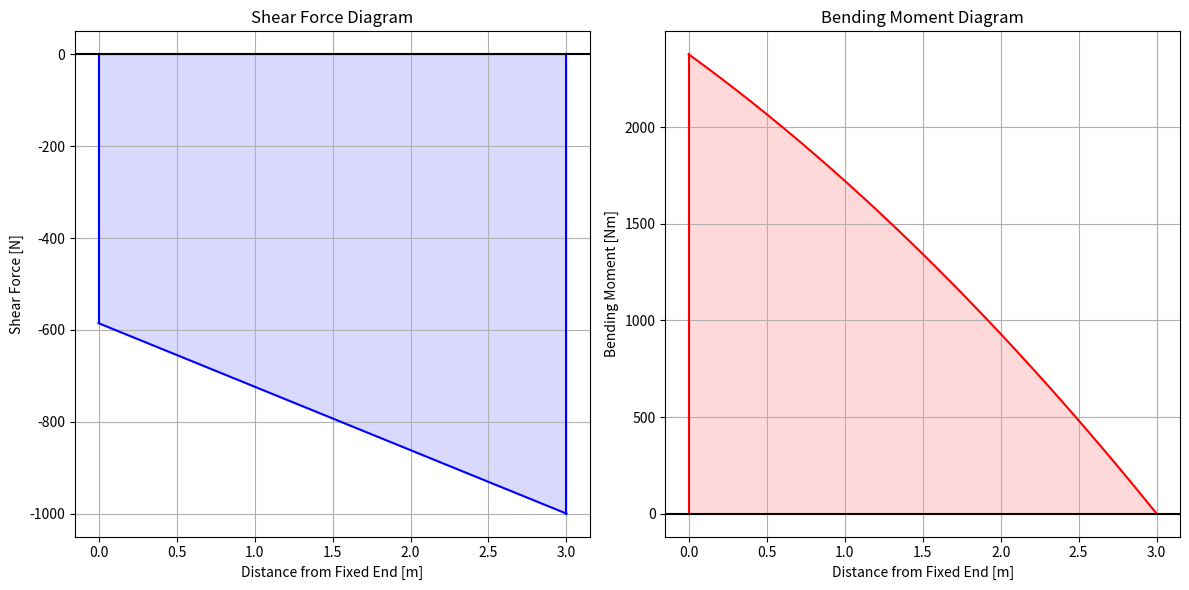
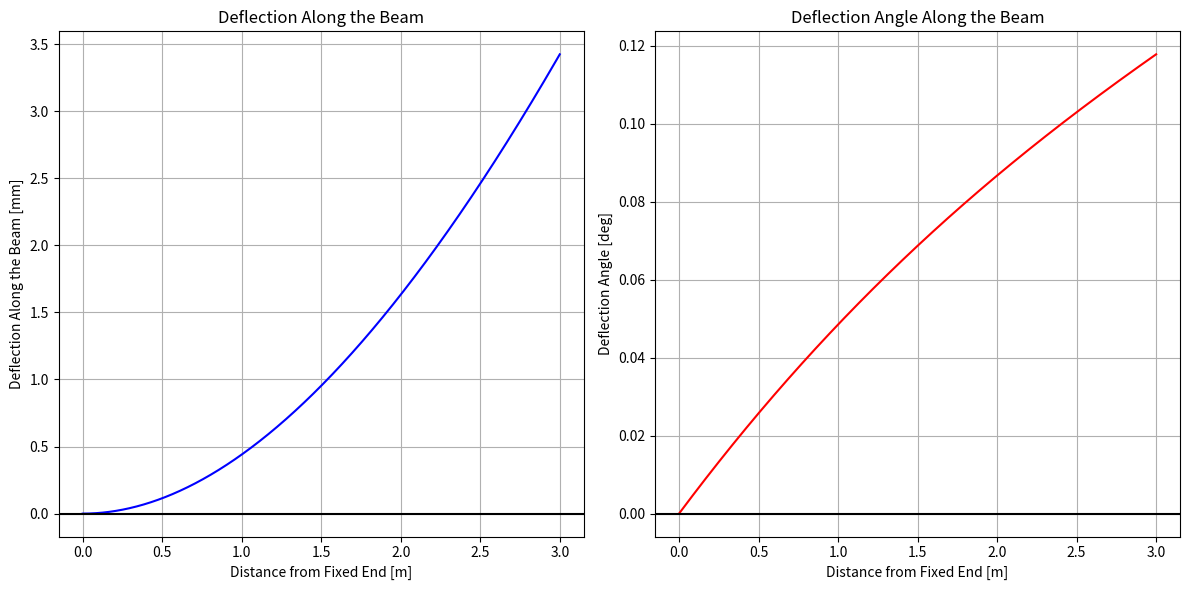

Generate these figures, in order, with matplotlib:
import math
import numpy as np 
import matplotlib.pyplot as plt

class NVM:

    def __init__(self, length=3, rho=2710, area=5200, E=70, I=35.6*10**6, thrust_load=1000):
        ''' Thrust acts upwards at the end of the beam , distributed load acts downwards along the entire length of the beam
        Note that the beam itself is fixed at one end, and free on the other end '''
        ### input area in [mm^2], input E in [GPa], input I in [mm^4]
        self.length = length # m
        self.rho = rho # kg / m^3
        self.area = area * (0.001)**2 # m^2
        self.E = E * 10**9 # GPa
        self.I = I * (0.001)**4 # m^4
        self.thrust_load = thrust_load # N
        self.g = 9.80665 # m/s^2
    


        # calculations based on inputs
        self.distributed_load = (self.rho * self.area * self.length * self.g) / self.length # N / m
        self.reaction_force = (self.distributed_load * self.length) - self.thrust_load # N
        self.reaction_moment = (0.5 * self.distributed_load * self.length**2) - (self.thrust_load * self.length) # Nm

    def shear_force(self, x: float):
        ''' Shear Force Calculation at a Distance 'x' from the fixed end '''
        V = (-self.distributed_load * x) + self.reaction_force # N
        return V 
    
    def bending_moment(self, x: float):
        ''' Bending Moment Calculation at a Distance 'x'  from the fixed end'''
        M = self.reaction_moment - (self.reaction_force*x) + (0.5*self.distributed_load*x**2)
        return M
    
    def deflection(self, x: float):
        ''' Deflection Calculation at a Distance 'x' from the fixed end '''
        v = (-1/(self.E * self.I)) * (-(self.distributed_load * x**4)/24 - (self.reaction_force * x**3)/6 + (self.reaction_moment * x**2)/2)
        return v
    
    def deflection_angle(self, x: float):
        ''' Deflection Angle Calculation at a Distance 'x' from the fixed end '''
        theta = (-1/(self.E * self.I)) * (-(self.distributed_load * x**3)/6 - (self.reaction_force * x**2)/2 + (self.reaction_moment * x))
        return theta

    def maximum_values(self):
        x = np.linspace(0, self.length, 1000)
        shear_forces = [self.shear_force(i) for i in x]
        bending_moments = [self.bending_moment(i) for i in x]
        deflections = [self.deflection(i) for i in x]
        deflection_angles = [self.deflection_angle(i) for i in x]
        maximum = [max(shear_forces, key=abs), max(bending_moments, key=abs), max(deflections, key=abs), max(deflection_angles, key=abs)]
        return maximum

    def sigma_z(self, x=0.085, y=-0.100, Iyy=8.2*10**6, drag_force=1000):
        max_Mx = self.maximum_values()[1]
        max_My = drag_force * self.length
        sigma = (max_Mx * y)/self.I - (max_My * x) / (Iyy * (0.001)**4)
        print(sigma/10**6)
        return sigma


    ###     PLOTTING    ###
    
    def plot_NVM(self):
        ''' Plotting the Shear Force and Bending Moment Diagrams '''
        x = np.linspace(0, self.length, 1000)
        shear_forces = [self.shear_force(i) for i in x]
        bending_moments = [-self.bending_moment(i) for i in x]

        plt.figure(figsize=(12, 6))

        plt.subplot(1, 2, 1)
        plt.plot(x, shear_forces, color='blue')
        plt.plot([0, 0], [0, self.shear_force(0)], color='blue')
        plt.plot([self.length, self.length], [0, self.shear_force(self.length)], color='blue')
        plt.axhline(y=0, color='black')
        plt.fill_between(x, shear_forces, color='blue', alpha=0.15)
        plt.title('Shear Force Diagram')
        plt.xlabel('Distance from Fixed End [m]')
        plt.ylabel('Shear Force [N]')
        plt.grid(True)
        
        plt.subplot(1, 2, 2)
        plt.plot(x, bending_moments, color='red')
        plt.plot([0, 0], [0, -self.bending_moment(0)], color='red')
        plt.plot([self.length, self.length], [0, self.bending_moment(self.length)], color='red')
        plt.axhline(y=0, color='black')
        plt.fill_between(x, bending_moments, color='red', alpha=0.15)
        plt.title('Bending Moment Diagram')
        plt.xlabel('Distance from Fixed End [m]')
        plt.ylabel('Bending Moment [Nm]')
        plt.grid(True)

        plt.tight_layout()
        plt.show()

    def plot_deflection(self):
        ''' Plotting the Shear Force and Bending Moment Diagrams '''
        x = np.linspace(0, self.length, 1000)
        deflections = [self.deflection(i)*1000 for i in x] # converted to mm
        deflection_angles = [self.deflection_angle(i)*180/np.pi for i in x] # converted to deg

        plt.figure(figsize=(12, 6))

        plt.subplot(1, 2, 1)
        plt.plot(x, deflections, color='blue')
        plt.axhline(y=0, color='black')
        plt.title('Deflection Along the Beam')
        plt.xlabel('Distance from Fixed End [m]')
        plt.ylabel('Deflection Along the Beam [mm]')
        plt.grid(True)
        
        plt.subplot(1, 2, 2)
        plt.plot(x, deflection_angles, color='red')
        plt.axhline(y=0, color='black')
        plt.title('Deflection Angle Along the Beam')
        plt.xlabel('Distance from Fixed End [m]')
        plt.ylabel('Deflection Angle [deg]')
        plt.grid(True)

        plt.tight_layout()
        plt.show()


if __name__ == '__main__':
    beam = NVM()
    beam.plot_NVM()
    beam.plot_deflection()
    beam.sigma_z()









